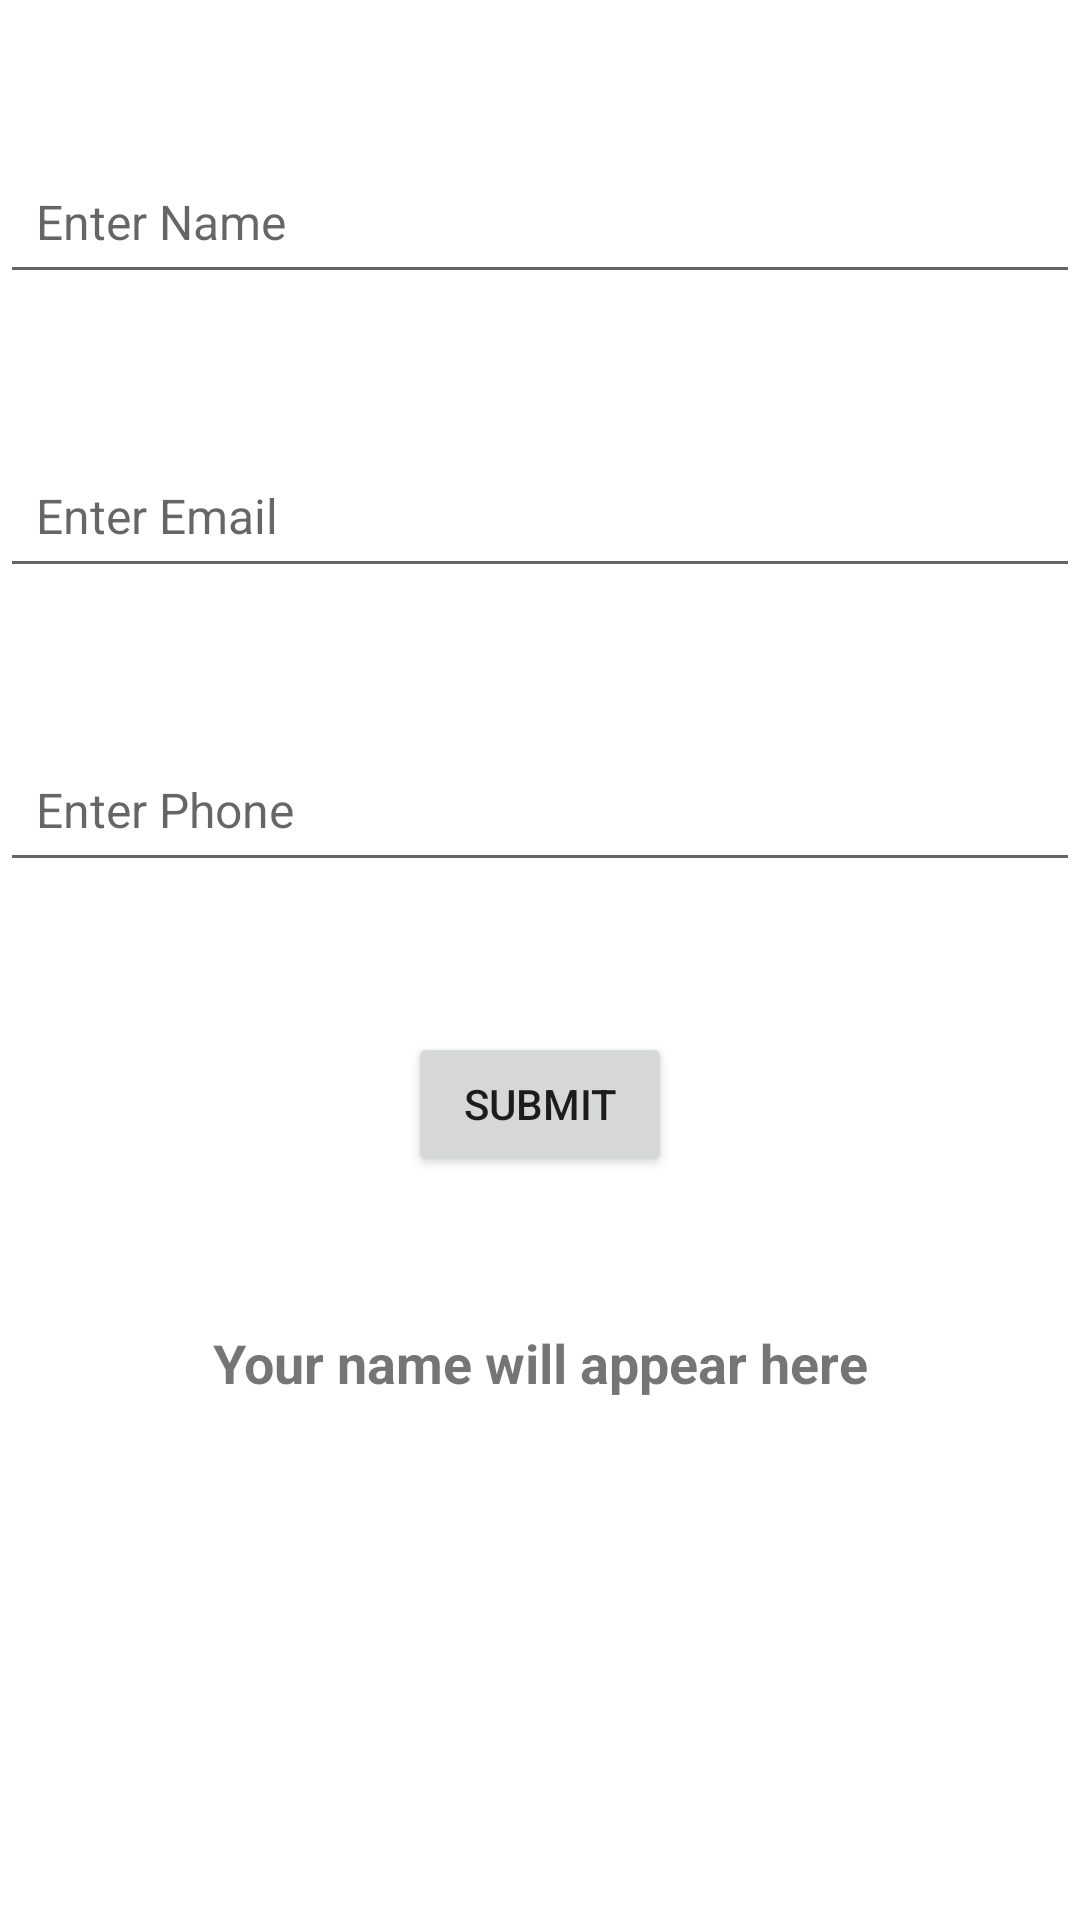

Layout XML and referenced resources for this Android screen:
<!-- AndroidManifest.xml: application theme Theme.AndroidQAndA -->
<!-- res/layout/fragment_essentials_screenorientation.xml -->
<?xml version="1.0" encoding="utf-8"?>
<androidx.constraintlayout.widget.ConstraintLayout xmlns:android="http://schemas.android.com/apk/res/android"
    android:layout_width="match_parent"
    android:layout_height="match_parent"
    xmlns:app="http://schemas.android.com/apk/res-auto">

    
    <EditText
        android:id="@+id/editTextName"
        android:layout_width="0dp"
        android:layout_height="wrap_content"
        android:layout_marginTop="50dp"
        android:minHeight="48dp"
        android:padding="12dp"
        android:textSize="16sp"
        android:hint="Enter Name"
        app:layout_constraintEnd_toEndOf="parent"
        app:layout_constraintStart_toStartOf="parent"
        app:layout_constraintTop_toTopOf="parent" />

    
    <EditText
        android:id="@+id/editTextEmail"
        android:layout_width="0dp"
        android:layout_height="wrap_content"
        android:hint="Enter Email"
        android:minHeight="48dp"
        android:padding="12dp"
        android:textSize="16sp"
        app:layout_constraintTop_toBottomOf="@id/editTextName"
        app:layout_constraintStart_toStartOf="parent"
        app:layout_constraintEnd_toEndOf="parent"
        android:layout_marginTop="50dp" />

    
    <EditText
        android:id="@+id/editTextPhone"
        android:layout_width="0dp"
        android:layout_height="wrap_content"
        android:hint="Enter Phone"
        android:minHeight="48dp"
        android:padding="12dp"
        android:textSize="16sp"
        android:inputType="phone"
        app:layout_constraintTop_toBottomOf="@id/editTextEmail"
        app:layout_constraintStart_toStartOf="parent"
        app:layout_constraintEnd_toEndOf="parent"
        android:layout_marginTop="50dp" />

    
    <Button
        android:id="@+id/buttonSubmit"
        android:layout_width="wrap_content"
        android:layout_height="wrap_content"
        android:text="Submit"
        app:layout_constraintTop_toBottomOf="@id/editTextPhone"
        app:layout_constraintStart_toStartOf="parent"
        app:layout_constraintEnd_toEndOf="parent"
        android:layout_marginTop="50dp" />

    
    <TextView
        android:id="@+id/textViewResult"
        android:layout_width="wrap_content"
        android:layout_height="wrap_content"
        android:text="Your name will appear here"
        android:textSize="18sp"
        android:textStyle="bold"
        app:layout_constraintTop_toBottomOf="@id/buttonSubmit"
        app:layout_constraintStart_toStartOf="parent"
        app:layout_constraintEnd_toEndOf="parent"
        android:layout_marginTop="50dp" />

</androidx.constraintlayout.widget.ConstraintLayout>
<!-- resources referenced by this layout -->
<resources>
  <style name="Theme.AndroidQAndA" parent="Theme.MaterialComponents.DayNight.DarkActionBar">
          
          <item name="colorPrimary">@color/purple_500</item>
          <item name="colorPrimaryVariant">@color/purple_700</item>
          <item name="colorOnPrimary">@color/white</item>
          
          <item name="colorSecondary">@color/teal_200</item>
          <item name="colorSecondaryVariant">@color/teal_700</item>
          <item name="colorOnSecondary">@color/black</item>
          
          <item name="android:statusBarColor" tools:targetApi="l">?attr/colorPrimaryVariant</item>
          
      </style>
  <color name="purple_500">#F43747</color>
  <color name="purple_700">#FF3700B3</color>
  <color name="white">#FFFFFF</color>
  <color name="teal_200">#FF03DAC5</color>
  <color name="teal_700">#0E6362</color>
  <color name="black">#FF000000</color>
</resources>
